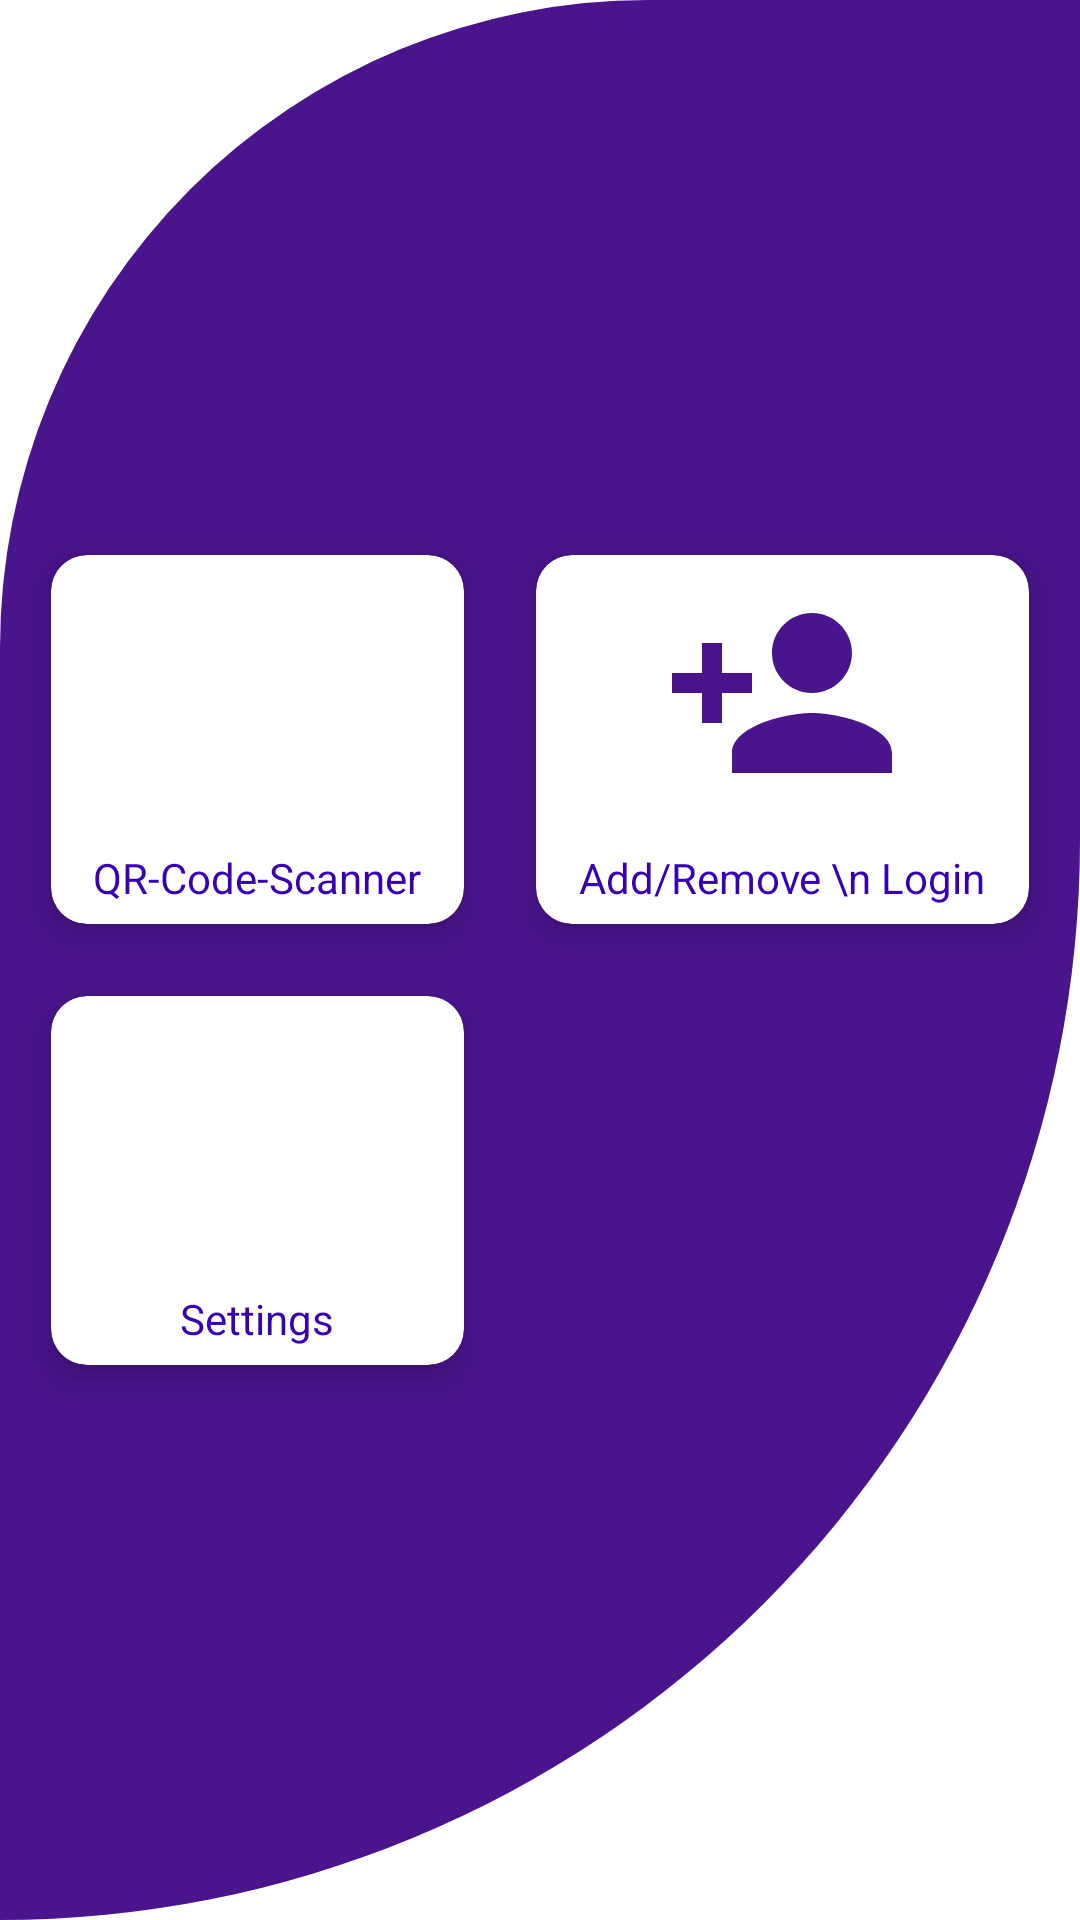

Android layout source for this screen:
<!-- AndroidManifest.xml: application theme Theme.CheckSheet -->
<!-- res/layout/activity_dashboard.xml -->
<?xml version="1.0" encoding="utf-8"?>
<androidx.constraintlayout.widget.ConstraintLayout xmlns:android="http://schemas.android.com/apk/res/android"
    xmlns:app="http://schemas.android.com/apk/res-auto"
    xmlns:tools="http://schemas.android.com/tools"
    android:layout_width="match_parent"
    android:layout_height="match_parent"
    android:background="@drawable/dashb_bg"
    tools:context=".Dashboard">

    <LinearLayout
        android:layout_width="match_parent"
        android:layout_height="match_parent"
        android:orientation="vertical">

        <ScrollView
            android:layout_width="match_parent"
            android:layout_height="match_parent">

            <LinearLayout
                android:layout_width="match_parent"
                android:layout_height="match_parent"
                android:orientation="vertical"
                android:layout_gravity="center">

                <GridLayout
                    android:layout_width="match_parent"
                    android:layout_height="match_parent"
                    android:layout_marginLeft="5dp"
                    android:layout_marginRight="5dp"
                    android:alignmentMode="alignMargins"
                    android:columnCount="2"
                    android:rowCount="3">

                    <androidx.cardview.widget.CardView
                        android:layout_width="wrap_content"
                        android:layout_height="wrap_content"
                        android:layout_rowWeight="1"
                        android:layout_columnWeight="1"
                        android:layout_margin="12dp"
                        app:cardCornerRadius="12dp"
                        app:cardElevation="6dp">

                        <LinearLayout
                            android:layout_width="match_parent"
                            android:layout_height="match_parent"
                            android:gravity="center"
                            android:orientation="vertical"
                            android:padding="6dp">

                            <ImageView
                                android:layout_width="80dp"
                                android:layout_height="80dp"
                                android:src="@drawable/qr_code_scanner_icon"/>
                            <TextView
                                android:layout_width="wrap_content"
                                android:layout_height="wrap_content"
                                android:layout_marginTop="12dp"
                                android:text="QR-Code-Scanner"
                                android:textColor="@color/design_default_color_primary_dark"
                                android:textSize="14dp"/>

                        </LinearLayout>
                        <Button
                            android:layout_width="match_parent"
                            android:layout_height="match_parent"
                            android:background="#00000000"
                            android:id="@+id/cardQRcode"/>

                    </androidx.cardview.widget.CardView>

                    <androidx.cardview.widget.CardView
                        android:layout_width="wrap_content"
                        android:layout_height="wrap_content"
                        android:layout_rowWeight="1"
                        android:layout_columnWeight="1"
                        android:layout_margin="12dp"
                        app:cardCornerRadius="12dp"
                        app:cardElevation="6dp">

                        <LinearLayout
                            android:layout_width="match_parent"
                            android:layout_height="match_parent"
                            android:gravity="center"
                            android:orientation="vertical"
                            android:padding="6dp">

                            <ImageView
                                android:layout_width="80dp"
                                android:layout_height="80dp"
                                android:src="@drawable/add_login_person"/>
                            <TextView
                                android:layout_width="wrap_content"
                                android:layout_height="wrap_content"
                                android:layout_marginTop="12dp"
                                android:text="Add/Remove \n Login"
                                android:textAlignment="center"
                                android:textColor="@color/design_default_color_primary_dark"
                                android:textSize="14dp"/>
                        </LinearLayout>
                        <Button
                            android:layout_width="match_parent"
                            android:layout_height="match_parent"
                            android:background="#00000000"
                            android:id="@+id/cardAddLogin"/>
                    </androidx.cardview.widget.CardView>

                    <androidx.cardview.widget.CardView
                        android:layout_width="wrap_content"
                        android:layout_height="wrap_content"
                        android:layout_rowWeight="1"
                        android:layout_columnWeight="1"
                        android:layout_margin="12dp"
                        app:cardCornerRadius="12dp"
                        app:cardElevation="6dp">

                        <LinearLayout
                            android:layout_width="match_parent"
                            android:layout_height="match_parent"
                            android:gravity="center"
                            android:orientation="vertical"
                            android:padding="6dp">

                            <ImageView
                                android:layout_width="80dp"
                                android:layout_height="80dp"
                                android:src="@drawable/settings_icon"/>
                            <TextView
                                android:layout_width="wrap_content"
                                android:layout_height="wrap_content"
                                android:layout_marginTop="12dp"
                                android:text="Settings"
                                android:textColor="@color/design_default_color_primary_dark"
                                android:textSize="14dp"/>
                        </LinearLayout>
                        <Button
                            android:layout_width="match_parent"
                            android:layout_height="match_parent"
                            android:background="#00000000"
                            android:id="@+id/cardSettings"/>
                    </androidx.cardview.widget.CardView>

                </GridLayout>

            </LinearLayout>
        </ScrollView>

    </LinearLayout>

</androidx.constraintlayout.widget.ConstraintLayout>
<!-- resources referenced by this layout -->
<resources>
  <!-- drawable add_login_person (drawable) -->
  <vector android:height="50dp" android:tint="#4A148C"
      android:viewportHeight="24" android:viewportWidth="24"
      android:width="50dp" xmlns:android="http://schemas.android.com/apk/res/android">
      <path android:fillColor="@android:color/white" android:pathData="M15,12c2.21,0 4,-1.79 4,-4s-1.79,-4 -4,-4 -4,1.79 -4,4 1.79,4 4,4zM6,10L6,7L4,7v3L1,10v2h3v3h2v-3h3v-2L6,10zM15,14c-2.67,0 -8,1.34 -8,4v2h16v-2c0,-2.66 -5.33,-4 -8,-4z"/>
  </vector>
  <!-- drawable dashb_bg (drawable) -->
  <?xml version="1.0" encoding="utf-8"?>
  <shape
      xmlns:android="http://schemas.android.com/apk/res/android"
      android:shape="rectangle" >
      <corners
      android:topLeftRadius="300dp"
      android:bottomRightRadius="500dp" />
      <size
      android:height="10dp" />
      <solid
      android:color="@color/purple" />
  
      </shape>
  <style name="Theme.CheckSheet" parent="Theme.MaterialComponents.DayNight.DarkActionBar">
          
          <item name="colorPrimary">@color/purple_500</item>
          <item name="colorPrimaryVariant">@color/purple_700</item>
          <item name="colorOnPrimary">@color/white</item>
          
          <item name="colorSecondary">@color/teal_200</item>
          <item name="colorSecondaryVariant">@color/teal_700</item>
          <item name="colorOnSecondary">@color/black</item>
          
          <item name="android:statusBarColor" tools:targetApi="l">?attr/colorPrimaryVariant</item>
          
      </style>
  <color name="purple">#4a148c</color>
  <color name="purple_500">#FF6200EE</color>
  <color name="purple_700">#FF3700B3</color>
  <color name="white">#FFFFFFFF</color>
  <color name="teal_200">#FF03DAC5</color>
  <color name="teal_700">#FF018786</color>
  <color name="black">#FF000000</color>
</resources>
